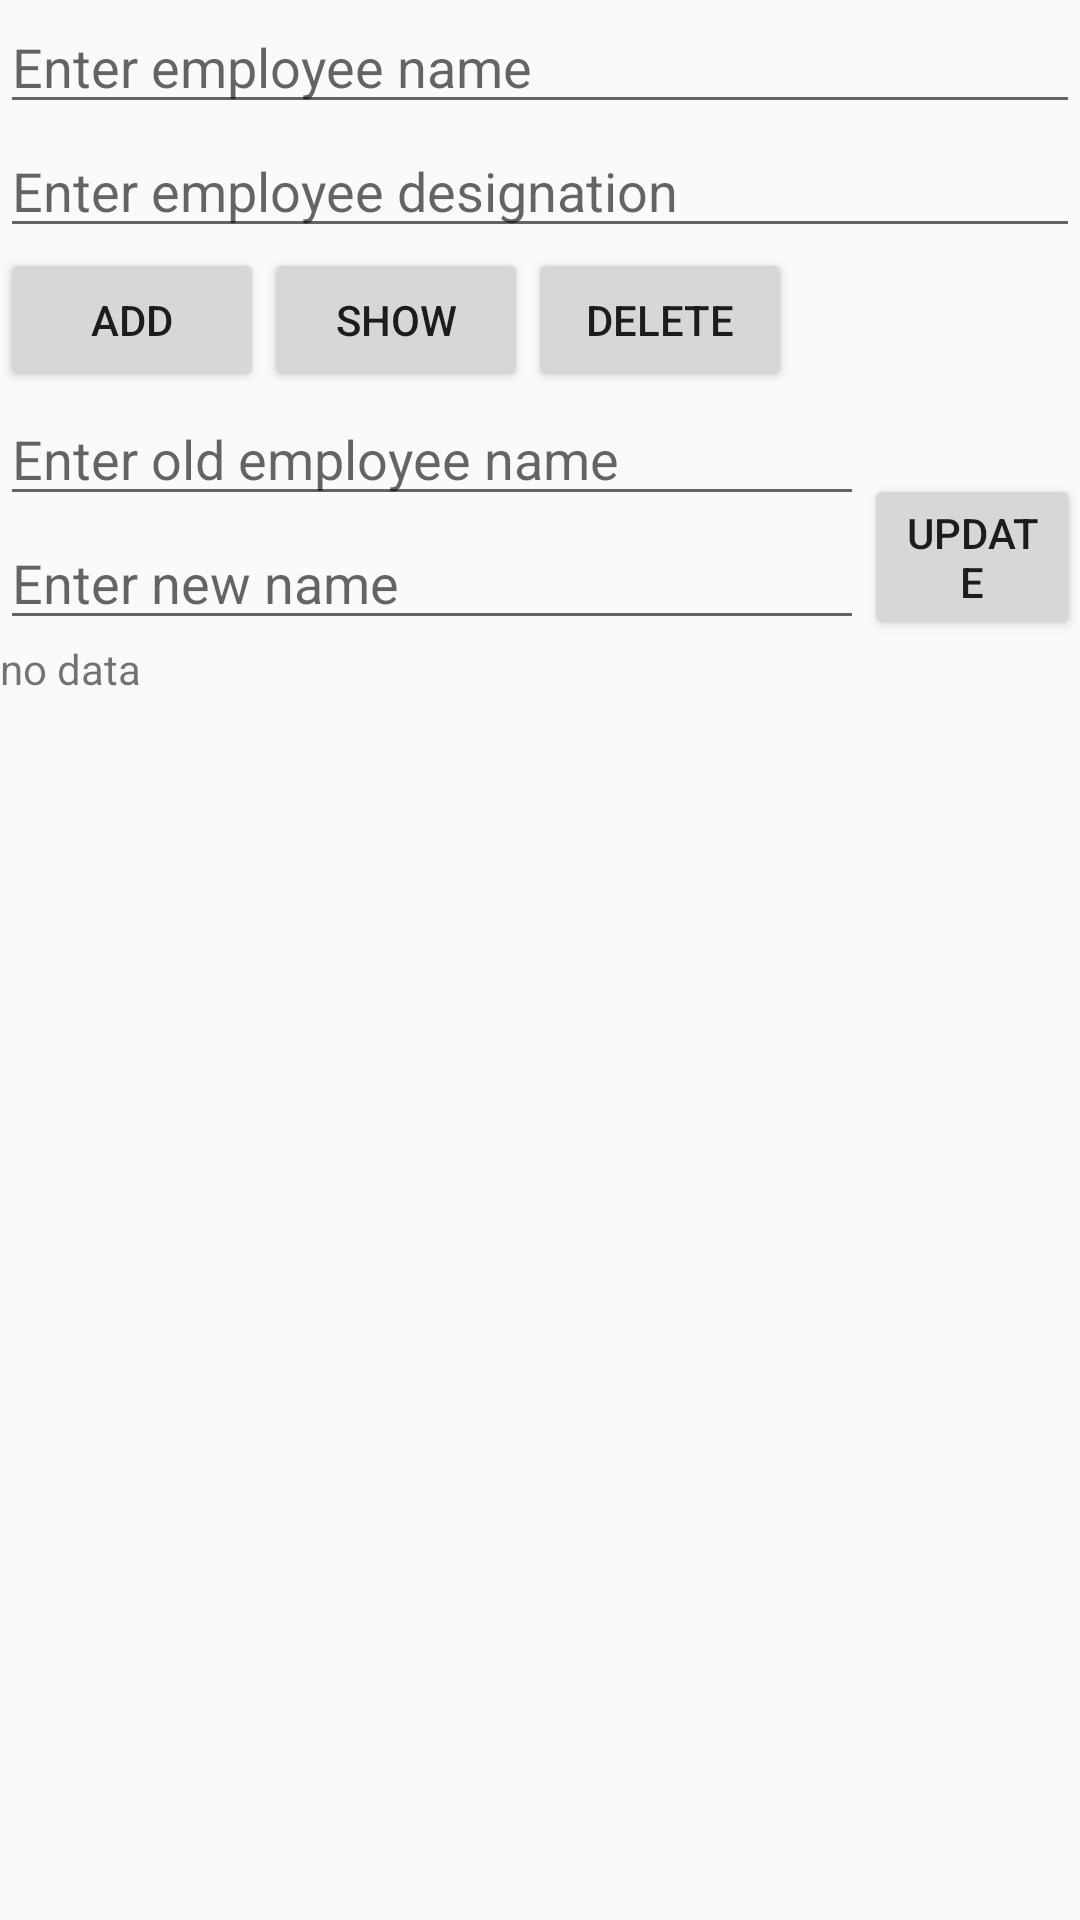

Here is an Android app screen rendered from its layout file. Give the layout XML and the strings, colors and styles it references.
<!-- AndroidManifest.xml: application theme AppTheme -->
<!-- res/layout/activity_my_sqlite.xml -->
<?xml version="1.0" encoding="utf-8"?>
<LinearLayout xmlns:android="http://schemas.android.com/apk/res/android"
    xmlns:tools="http://schemas.android.com/tools"
    android:id="@+id/activity_my_sqlite"
    android:layout_width="match_parent"
    android:layout_height="match_parent"
    android:orientation="vertical"
    tools:context="com.example.myself.fragmentstask.MySqliteActivity">


    <EditText
        android:id="@+id/etname"
        android:layout_width="match_parent"
        android:hint="Enter employee name"
        android:layout_height="wrap_content" />
    <EditText
        android:id="@+id/etdesignation"
        android:layout_width="match_parent"
        android:hint="Enter employee designation"
        android:layout_height="wrap_content" />
<LinearLayout
    android:layout_width="match_parent"
    android:layout_height="wrap_content"
    android:orientation="horizontal">
    <Button
        android:id="@+id/btnsave"
        android:text="Add"
        android:layout_width="wrap_content"
        android:layout_height="wrap_content" />
    <Button
        android:id="@+id/btnDisplay"
        android:text="show"
        android:layout_width="wrap_content"
        android:layout_height="wrap_content" />

    <Button
        android:id="@+id/btndelete"
        android:text="Delete"
        android:layout_width="wrap_content"
        android:layout_height="wrap_content" />

</LinearLayout>
    <LinearLayout
        android:layout_width="match_parent"
        android:layout_height="wrap_content"
        android:orientation="horizontal">
    <LinearLayout
        android:layout_width="0dp"
        android:layout_weight="4"
        android:layout_height="wrap_content"
        android:orientation="vertical">

        <EditText
            android:id="@+id/etold"
            android:layout_width="match_parent"
            android:layout_height="wrap_content"
            android:hint="Enter old employee name"/>
        <EditText
            android:id="@+id/etnew"
            android:layout_width="match_parent"
            android:layout_height="wrap_content"
            android:hint="Enter new name"/>
    </LinearLayout>


    <Button
        android:id="@+id/btnupdate"
        android:text="update"
        android:layout_gravity="bottom"
        android:layout_width="0dp"
        android:layout_weight="1"
        android:layout_height="wrap_content" />
    </LinearLayout>
    <TextView
        android:id="@+id/tvresult"
        android:text="no data"
        android:layout_width="match_parent"
        android:layout_height="wrap_content"
        />

    <TableLayout
        android:layout_width="match_parent"
        android:layout_height="wrap_content">


    </TableLayout>

</LinearLayout>
<!-- resources referenced by this layout -->
<resources>
  <style name="AppTheme" parent="Theme.AppCompat.Light.NoActionBar">
          
          <item name="colorPrimary">#3F51B5</item>
          
          <item name="colorPrimaryDark">#303F9F</item>
          
          <item name="colorAccent">#FF4081</item>
      </style>
</resources>
